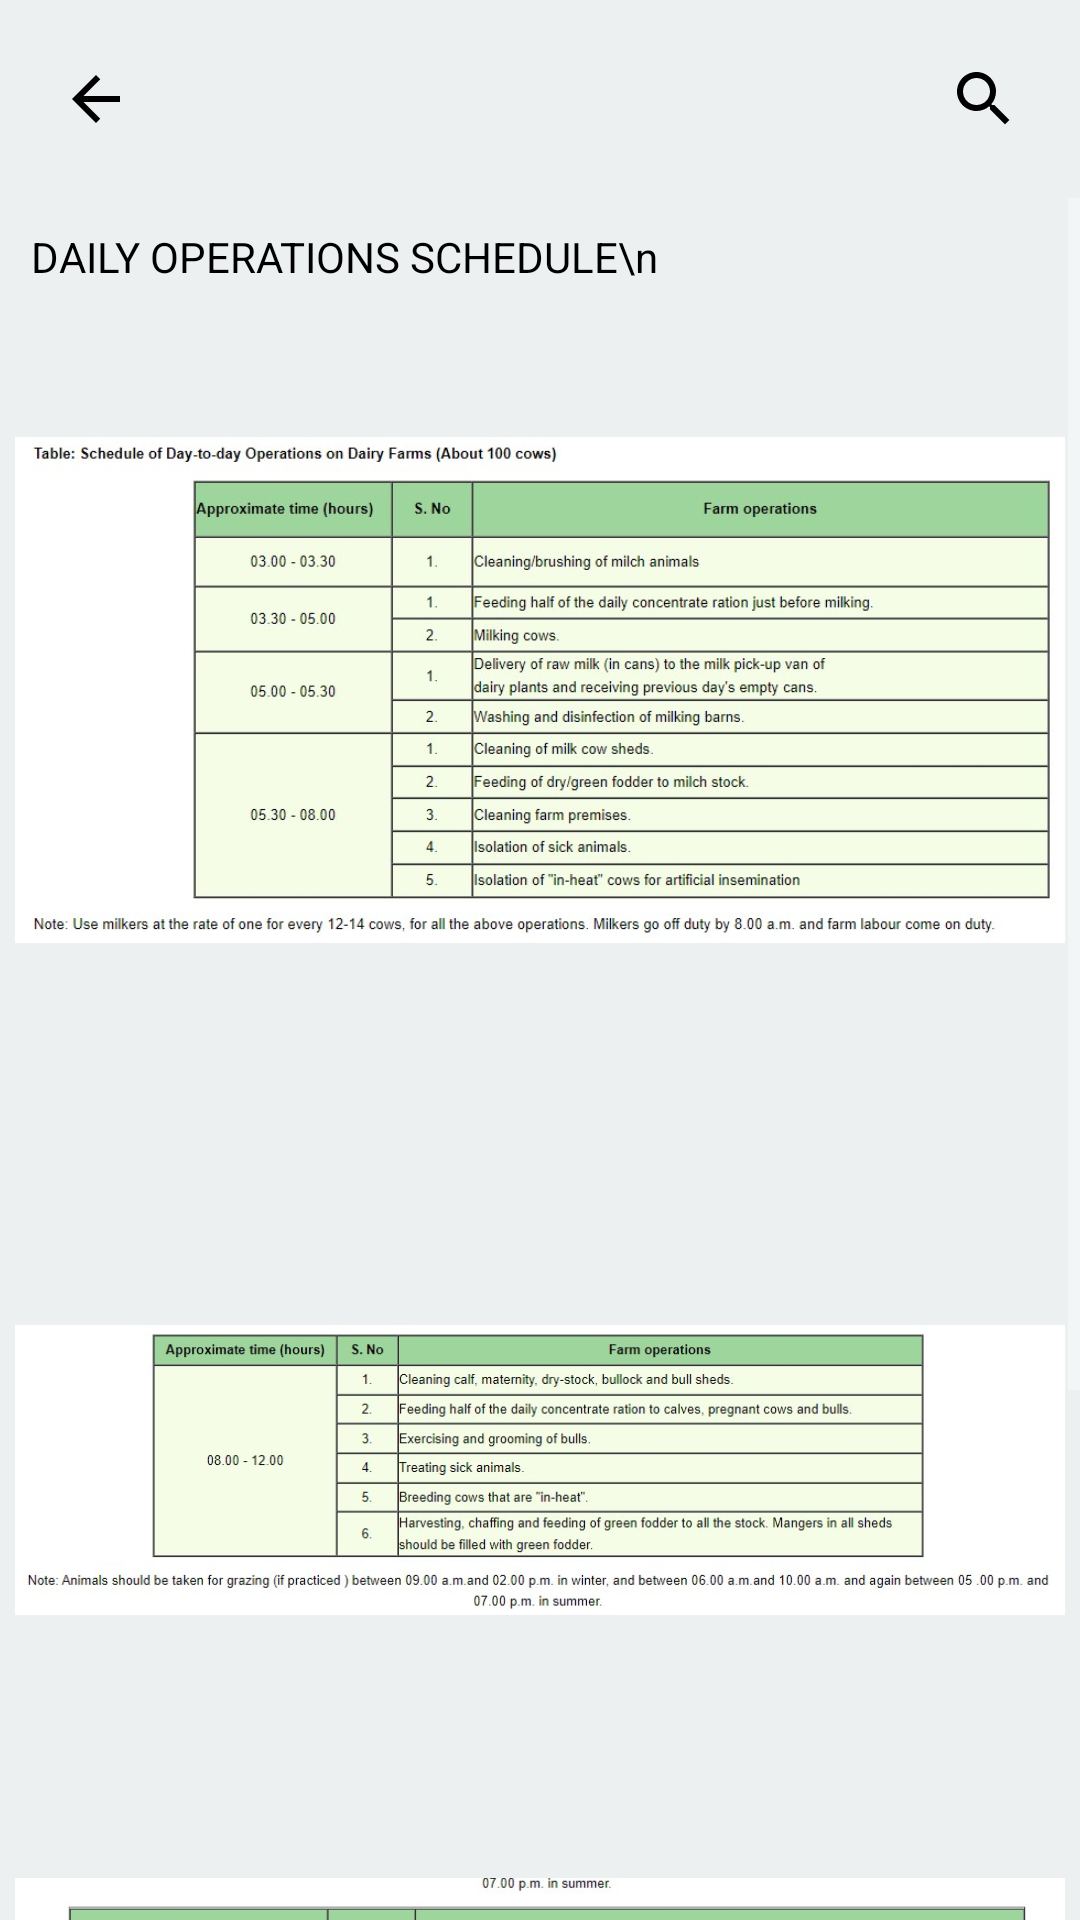

Here is an Android app screen rendered from its layout file. Give the layout XML and the strings, colors and styles it references.
<!-- AndroidManifest.xml: application theme Theme.AgroApp -->
<!-- res/layout/activity_5.xml -->
<RelativeLayout
    xmlns:android="http://schemas.android.com/apk/res/android"
    xmlns:app="http://schemas.android.com/apk/res-auto"
    xmlns:tools="http://schemas.android.com/tools"
    android:layout_width="match_parent"
    android:layout_height="match_parent"
    android:background="#ECF0F1"
    tools:context=".care.catcare.Activity5">

    <RelativeLayout
        android:id="@+id/rel1"
        android:layout_width="match_parent"
        android:layout_alignParentStart="true"
        android:layout_margin="5dp"
        android:layout_height="?actionBarSize">

        <ImageView
            android:id="@+id/back_pressed"
            android:layout_width="wrap_content"
            android:layout_height="wrap_content"
            android:layout_centerVertical="true"
            android:padding="15dp"
            android:src="@drawable/ic_baseline_arrow_back_24" />

        <ImageView
            android:layout_width="wrap_content"
            android:layout_height="wrap_content"
            android:layout_alignParentRight="true"
            android:layout_centerVertical="true"
            android:padding="15dp"
            android:src="@drawable/ic_baseline_search_24" />

    </RelativeLayout>

    <ScrollView
        android:layout_height="wrap_content"
        android:layout_width="match_parent"
        android:layout_below="@id/rel1">

        <LinearLayout
            android:layout_width="match_parent"
            android:layout_height="wrap_content"
            android:layout_margin="5dp"
            android:orientation="vertical">

            <TextView
                android:layout_width="wrap_content"
                android:layout_height="wrap_content"
                android:text="DAILY OPERATIONS SCHEDULE\n"
                android:lineSpacingExtra="5sp"
                android:textAlignment="center"
                android:textSize="14sp"
                android:layout_margin="5dp"
                android:textColor="#000000"/>

            <ImageView
                android:layout_width="wrap_content"
                android:layout_height="250dp"
                android:layout_marginTop="5dp"
                android:layout_marginBottom="5dp"
                android:layout_gravity="center"
                android:src="@drawable/cat_sch1"/>

            <ImageView
                android:layout_width="wrap_content"
                android:layout_height="250dp"
                android:layout_marginTop="5dp"
                android:layout_marginBottom="5dp"
                android:layout_gravity="center"
                android:src="@drawable/cat_sch2"/>

            <ImageView
                android:layout_width="wrap_content"
                android:layout_height="250dp"
                android:layout_marginTop="5dp"
                android:layout_marginBottom="20dp"
                android:layout_gravity="center"
                android:src="@drawable/cat_sch3"/>

        </LinearLayout>

    </ScrollView>


</RelativeLayout>
<!-- resources referenced by this layout -->
<resources>
  <!-- drawable cat_sch1: jpg bitmap (drawable, 94913 bytes) -->
  <!-- drawable cat_sch2: jpg bitmap (drawable, 69936 bytes) -->
  <!-- drawable cat_sch3: jpg bitmap (drawable, 197131 bytes) -->
  <!-- drawable ic_baseline_arrow_back_24 (drawable) -->
  <vector xmlns:android="http://schemas.android.com/apk/res/android"
      android:width="24dp"
      android:height="24dp"
      android:viewportWidth="24"
      android:viewportHeight="24"
      android:tint="?attr/cardBackgroundColor"
      android:autoMirrored="true">
    <path
        android:fillColor="@color/black"
        android:pathData="M20,11H7.83l5.59,-5.59L12,4l-8,8 8,8 1.41,-1.41L7.83,13H20v-2z"/>
  </vector>
  <!-- drawable ic_baseline_search_24 (drawable) -->
  <vector xmlns:android="http://schemas.android.com/apk/res/android"
      android:width="24dp"
      android:height="24dp"
      android:viewportWidth="24"
      android:viewportHeight="24"
      android:tint="?attr/cardBackgroundColor">
    <path
        android:fillColor="@android:color/black"
        android:pathData="M15.5,14h-0.79l-0.28,-0.27C15.41,12.59 16,11.11 16,9.5 16,5.91 13.09,3 9.5,3S3,5.91 3,9.5 5.91,16 9.5,16c1.61,0 3.09,-0.59 4.23,-1.57l0.27,0.28v0.79l5,4.99L20.49,19l-4.99,-5zM9.5,14C7.01,14 5,11.99 5,9.5S7.01,5 9.5,5 14,7.01 14,9.5 11.99,14 9.5,14z"/>
  </vector>
  <style name="Theme.AgroApp" parent="Theme.MaterialComponents.NoActionBar">
          
  
          <item name="colorPrimary">#888888</item>
          <item name="colorPrimaryVariant">@color/purple_700</item>
          <item name="colorOnPrimary">@color/white</item>
          
          <item name="colorSecondary">@color/teal_200</item>
          <item name="colorSecondaryVariant">@color/teal_700</item>
          <item name="colorOnSecondary">@color/black</item>
          
          <item name="android:statusBarColor" tools:targetApi="l">?attr/colorPrimaryVariant</item>
          
      </style>
  <color name="black">#FF000000</color>
  <color name="purple_700">#FF3700B3</color>
  <color name="white">#FFFFFFFF</color>
  <color name="teal_200">#FF03DAC5</color>
  <color name="teal_700">#FF018786</color>
</resources>
